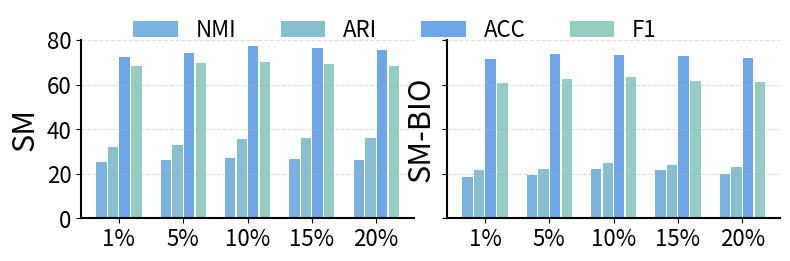

Here is the Python script that generated this plot:
import matplotlib.pyplot as plt
import numpy as np

labels = ['1%', '5%', '10%', '15%', "20%"]
ACC = [[72.2, 74.1, 77.2, 76.5, 75.4],
       [71.6,73.5,73.4,72.8,71.7]]
NMI = [[25.4, 26, 27, 26.6, 26.3],
       [18.4,19.5,22.3,21.7,20.0]]
ARI = [[32.2, 33.1, 35.4, 36.1, 35.8],
       [21.5,21.9,24.6,23.8,22.9]]
F1 = [[68.5, 69.7, 70.2, 69.3, 68.4],
      [60.6,62.7,63.5,61.4,61.1]]

x = np.arange(len(labels))  # 标签位置
width = 0.16  # 柱状图宽度
colors = ['#4A90E2', '#5A9FD8', '#6BB0C5', '#7BC1B3']

fig, axs = plt.subplots(1, 2, figsize=(8, 2.5), sharey=True)

# ================= 左图 =================
# 绘制分组柱状图
axs[0].bar(x - 1.7*width, NMI[0], width, color=colors[1], alpha=0.8, label='NMI')
axs[0].bar(x - 0.55*width, ARI[0], width, color=colors[2], alpha=0.8, label='ARI')
axs[0].bar(x + 0.55*width, ACC[0], width, color=colors[0], alpha=0.8, label='ACC')
axs[0].bar(x + 1.7*width, F1[0], width, color=colors[3], alpha=0.8, label='F1')

# 设置标签和样式
axs[0].set_xticks(x)
axs[0].set_xticklabels(labels, fontsize=18)
axs[0].set_ylabel('SM', fontsize=22)
axs[0].set_ylim(0, 80)  # 调整Y轴范围
axs[0].grid(True, axis='y', linestyle='--', alpha=0.4)
# axs[0].legend(fontsize=14, loc='upper left')

# ================= 右图 =================
# 绘制相同的分组柱状图
axs[1].bar(x - 1.7*width, NMI[1], width, color=colors[1], alpha=0.8, label='NMI')
axs[1].bar(x - 0.55*width, ARI[1], width, color=colors[2], alpha=0.8, label='ARI')
axs[1].bar(x + 0.55*width, ACC[1], width, color=colors[0], alpha=0.8, label='ACC')
axs[1].bar(x + 1.7*width, F1[1], width, color=colors[3], alpha=0.8, label='F1')

# 设置标签和样式
axs[1].set_xticks(x)
axs[1].set_xticklabels(labels, fontsize=18)
axs[1].set_ylabel('SM-BIO', fontsize=22)
axs[1].set_ylim(0, 80)
axs[1].grid(True, axis='y', linestyle='--', alpha=0.4)
# axs[1].legend(fontsize=14, loc='upper left', ncol=4)

# ================= 全局样式调整 =================
for ax in axs:
    ax.tick_params(axis='both', labelsize=16)
    # 移除顶部和右侧边框
    ax.spines['top'].set_visible(False)
    ax.spines['right'].set_visible(False)
    # 加粗底部和左侧边框
    ax.spines['bottom'].set_linewidth(1.5)
    ax.spines['left'].set_linewidth(1.5)


handles, labels = axs[0].get_legend_handles_labels()
fig.legend(handles, labels, 
           loc='upper center', 
           ncol=4, 
           fontsize=16,
           frameon=False,
           bbox_to_anchor=(0.5, 1.07))
plt.tight_layout()
plt.subplots_adjust(wspace=0.1)  # 调整子图间距
plt.show()
# plt.savefig("./output/hyper_gamma.png", dpi=600, bbox_inches='tight')z